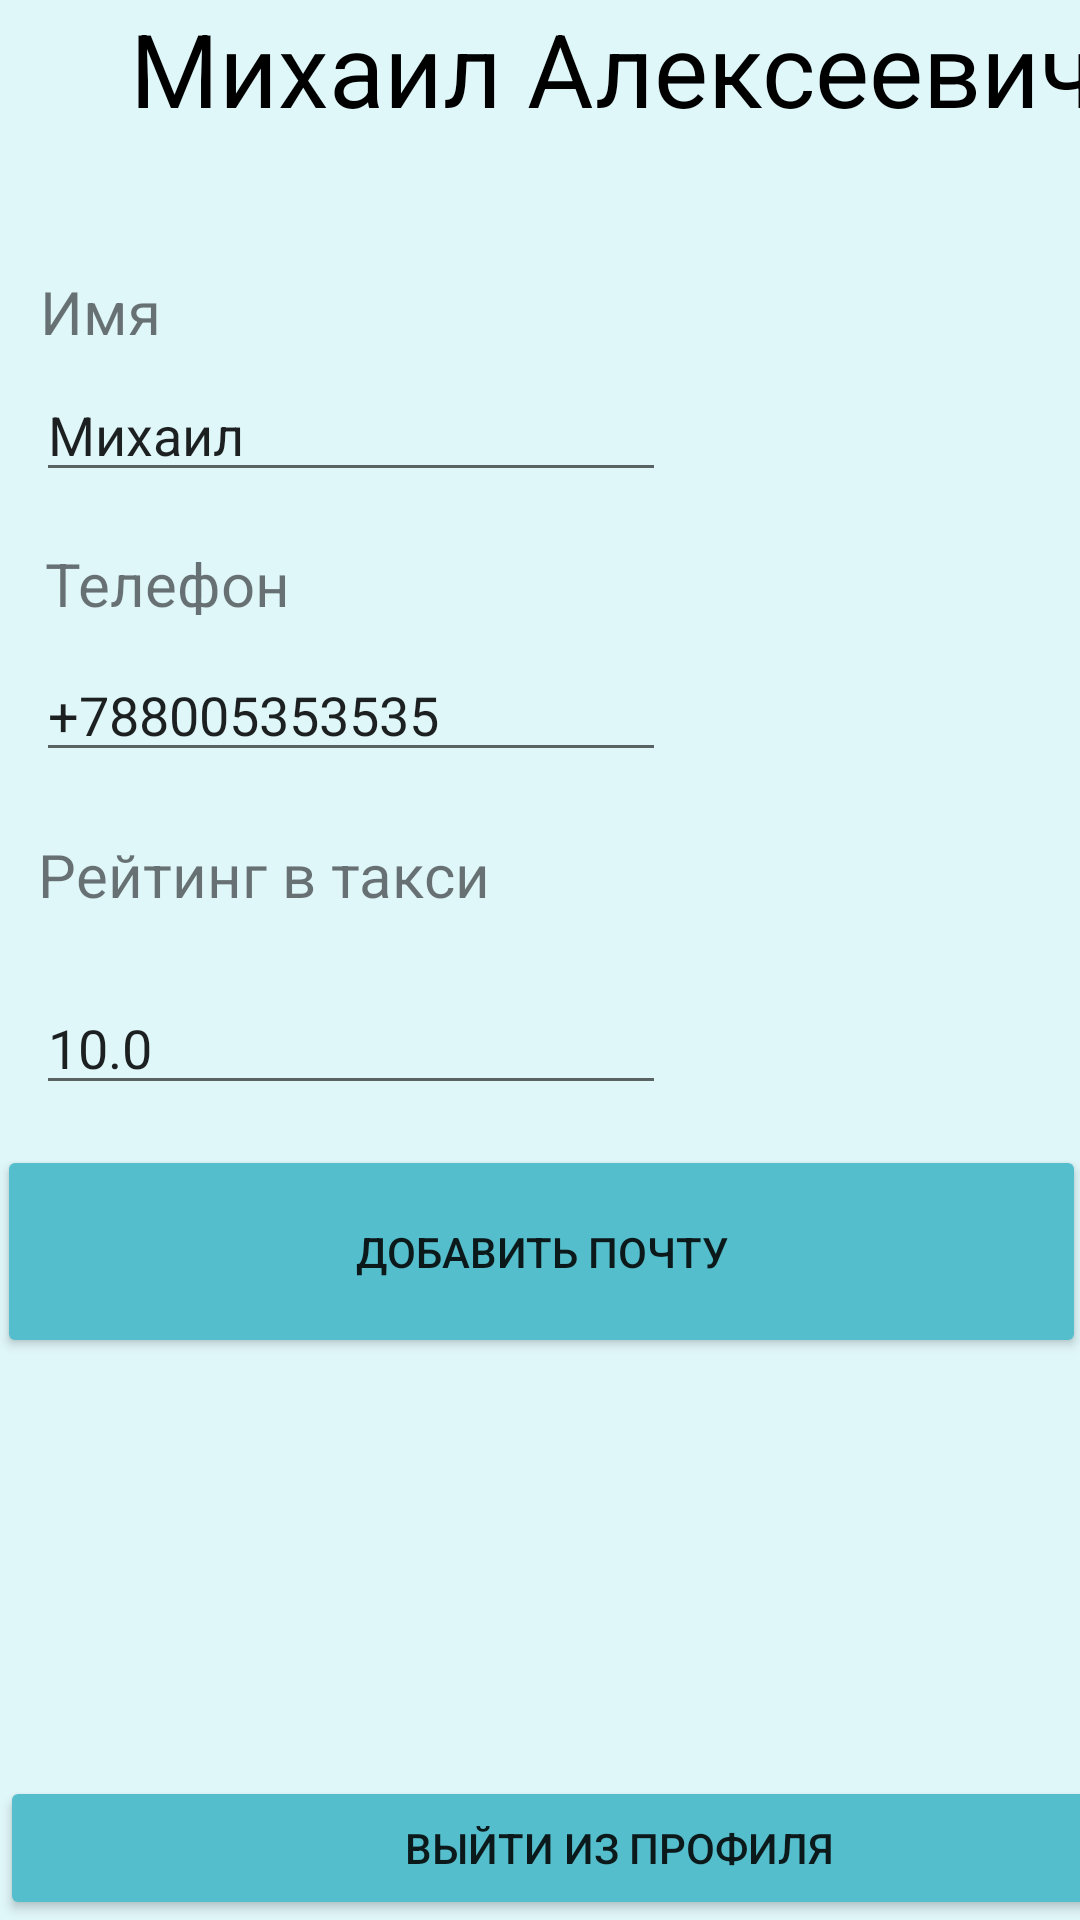

This screen was rendered from an Android layout file. Write that file and the resources it references.
<!-- AndroidManifest.xml: application theme Theme.Taxi -->
<!-- res/layout/fragment_home.xml -->
<?xml version="1.0" encoding="utf-8"?>
<androidx.constraintlayout.widget.ConstraintLayout xmlns:android="http://schemas.android.com/apk/res/android"
    xmlns:app="http://schemas.android.com/apk/res-auto"
    xmlns:tools="http://schemas.android.com/tools"
    android:layout_width="match_parent"
    android:layout_height="match_parent"
    tools:context=".ui.home.HomeFragment"
    android:background="#E0F7FA">

    <EditText
        android:id="@+id/rating_profile"
        android:layout_width="wrap_content"
        android:layout_height="wrap_content"
        android:ems="10"
        android:inputType="number"
        android:text="10.0"
        app:layout_constraintBottom_toBottomOf="parent"
        app:layout_constraintEnd_toEndOf="parent"
        app:layout_constraintHorizontal_bias="0.079"
        app:layout_constraintStart_toStartOf="parent"
        app:layout_constraintTop_toTopOf="parent"
        app:layout_constraintVertical_bias="0.546" />

    <TextView
        android:id="@+id/textView4"
        android:layout_width="408dp"
        android:layout_height="63dp"
        android:text="Михаил Алексеевич"
        android:textAlignment="center"
        android:textColor="#000000"
        android:textSize="34sp"
        app:layout_constraintBottom_toBottomOf="parent"
        app:layout_constraintHorizontal_bias="0.0"
        app:layout_constraintLeft_toLeftOf="parent"
        app:layout_constraintRight_toRightOf="parent"
        app:layout_constraintTop_toTopOf="parent"
        app:layout_constraintVertical_bias="0.0" />

    <TextView
        android:layout_width="96dp"
        android:layout_height="29dp"
        android:text="Имя"
        android:textSize="20sp"
        app:layout_constraintBottom_toBottomOf="parent"
        app:layout_constraintEnd_toEndOf="parent"
        app:layout_constraintHorizontal_bias="0.05"
        app:layout_constraintStart_toStartOf="parent"
        app:layout_constraintTop_toTopOf="parent"
        app:layout_constraintVertical_bias="0.148" />

    <EditText
        android:id="@+id/name_profile"
        android:layout_width="wrap_content"
        android:layout_height="wrap_content"
        android:ems="10"
        android:inputType="textPersonName"
        android:text="Михаил"
        app:layout_constraintBottom_toBottomOf="parent"
        app:layout_constraintEnd_toEndOf="parent"
        app:layout_constraintHorizontal_bias="0.079"
        app:layout_constraintStart_toStartOf="parent"
        app:layout_constraintTop_toTopOf="parent"
        app:layout_constraintVertical_bias="0.205" />

    <TextView
        android:id="@+id/textView6"
        android:layout_width="94dp"
        android:layout_height="24dp"
        android:text="Телефон"
        android:textSize="20sp"
        app:layout_constraintBottom_toBottomOf="parent"
        app:layout_constraintEnd_toEndOf="parent"
        app:layout_constraintHorizontal_bias="0.056"
        app:layout_constraintStart_toStartOf="parent"
        app:layout_constraintTop_toTopOf="parent"
        app:layout_constraintVertical_bias="0.294" />

    <EditText
        android:id="@+id/numberphone_profile"
        android:layout_width="wrap_content"
        android:layout_height="wrap_content"
        android:ems="10"
        android:inputType="phone"
        android:text="+788005353535"
        app:layout_constraintBottom_toBottomOf="parent"
        app:layout_constraintEnd_toEndOf="parent"
        app:layout_constraintHorizontal_bias="0.079"
        app:layout_constraintStart_toStartOf="parent"
        app:layout_constraintTop_toTopOf="parent"
        app:layout_constraintVertical_bias="0.361" />

    <TextView
        android:id="@+id/textView7"
        android:layout_width="166dp"
        android:layout_height="33dp"
        android:text="Рейтинг в такси"
        android:textSize="20sp"
        app:layout_constraintBottom_toBottomOf="parent"
        app:layout_constraintEnd_toEndOf="parent"
        app:layout_constraintHorizontal_bias="0.065"
        app:layout_constraintStart_toStartOf="parent"
        app:layout_constraintTop_toTopOf="parent"
        app:layout_constraintVertical_bias="0.458" />

    <Button
        android:id="@+id/mail_profile"
        android:layout_width="363dp"
        android:layout_height="71dp"
        android:text="Добавить почту"
        android:backgroundTint="@color/purple_200"
        app:layout_constraintBottom_toBottomOf="parent"
        app:layout_constraintEnd_toEndOf="parent"
        app:layout_constraintStart_toStartOf="parent"
        app:layout_constraintTop_toTopOf="parent"
        app:layout_constraintVertical_bias="0.671" />

    <Button
        android:id="@+id/exit_profile"
        android:layout_width="413dp"
        android:layout_height="48dp"
        android:text="Выйти из профиля"
        android:backgroundTint="@color/purple_200"
        app:layout_constraintBottom_toBottomOf="parent"
        app:layout_constraintEnd_toEndOf="parent"
        app:layout_constraintHorizontal_bias="0.0"
        app:layout_constraintStart_toStartOf="parent"
        app:layout_constraintTop_toTopOf="parent"
        app:layout_constraintVertical_bias="1.0" />

</androidx.constraintlayout.widget.ConstraintLayout>
<!-- resources referenced by this layout -->
<resources>
  <color name="purple_200">#55BECC</color>
  <style name="Theme.Taxi" parent="Theme.MaterialComponents.DayNight.DarkActionBar">
          
          <item name="colorPrimary">@color/purple_500</item>
          <item name="colorPrimaryVariant">@color/purple_700</item>
          <item name="colorOnPrimary">@color/white</item>
          
          <item name="colorSecondary">@color/teal_200</item>
          <item name="colorSecondaryVariant">@color/teal_700</item>
          <item name="colorOnSecondary">@color/black</item>
          
          <item name="android:statusBarColor" tools:targetApi="l">?attr/colorPrimaryVariant</item>
          
      </style>
  <color name="purple_500">#FF6200EE</color>
  <color name="purple_700">#FF3700B3</color>
  <color name="white">#FFFFFFFF</color>
  <color name="teal_200">#FF03DAC5</color>
  <color name="teal_700">#FF018786</color>
  <color name="black">#FF000000</color>
</resources>
